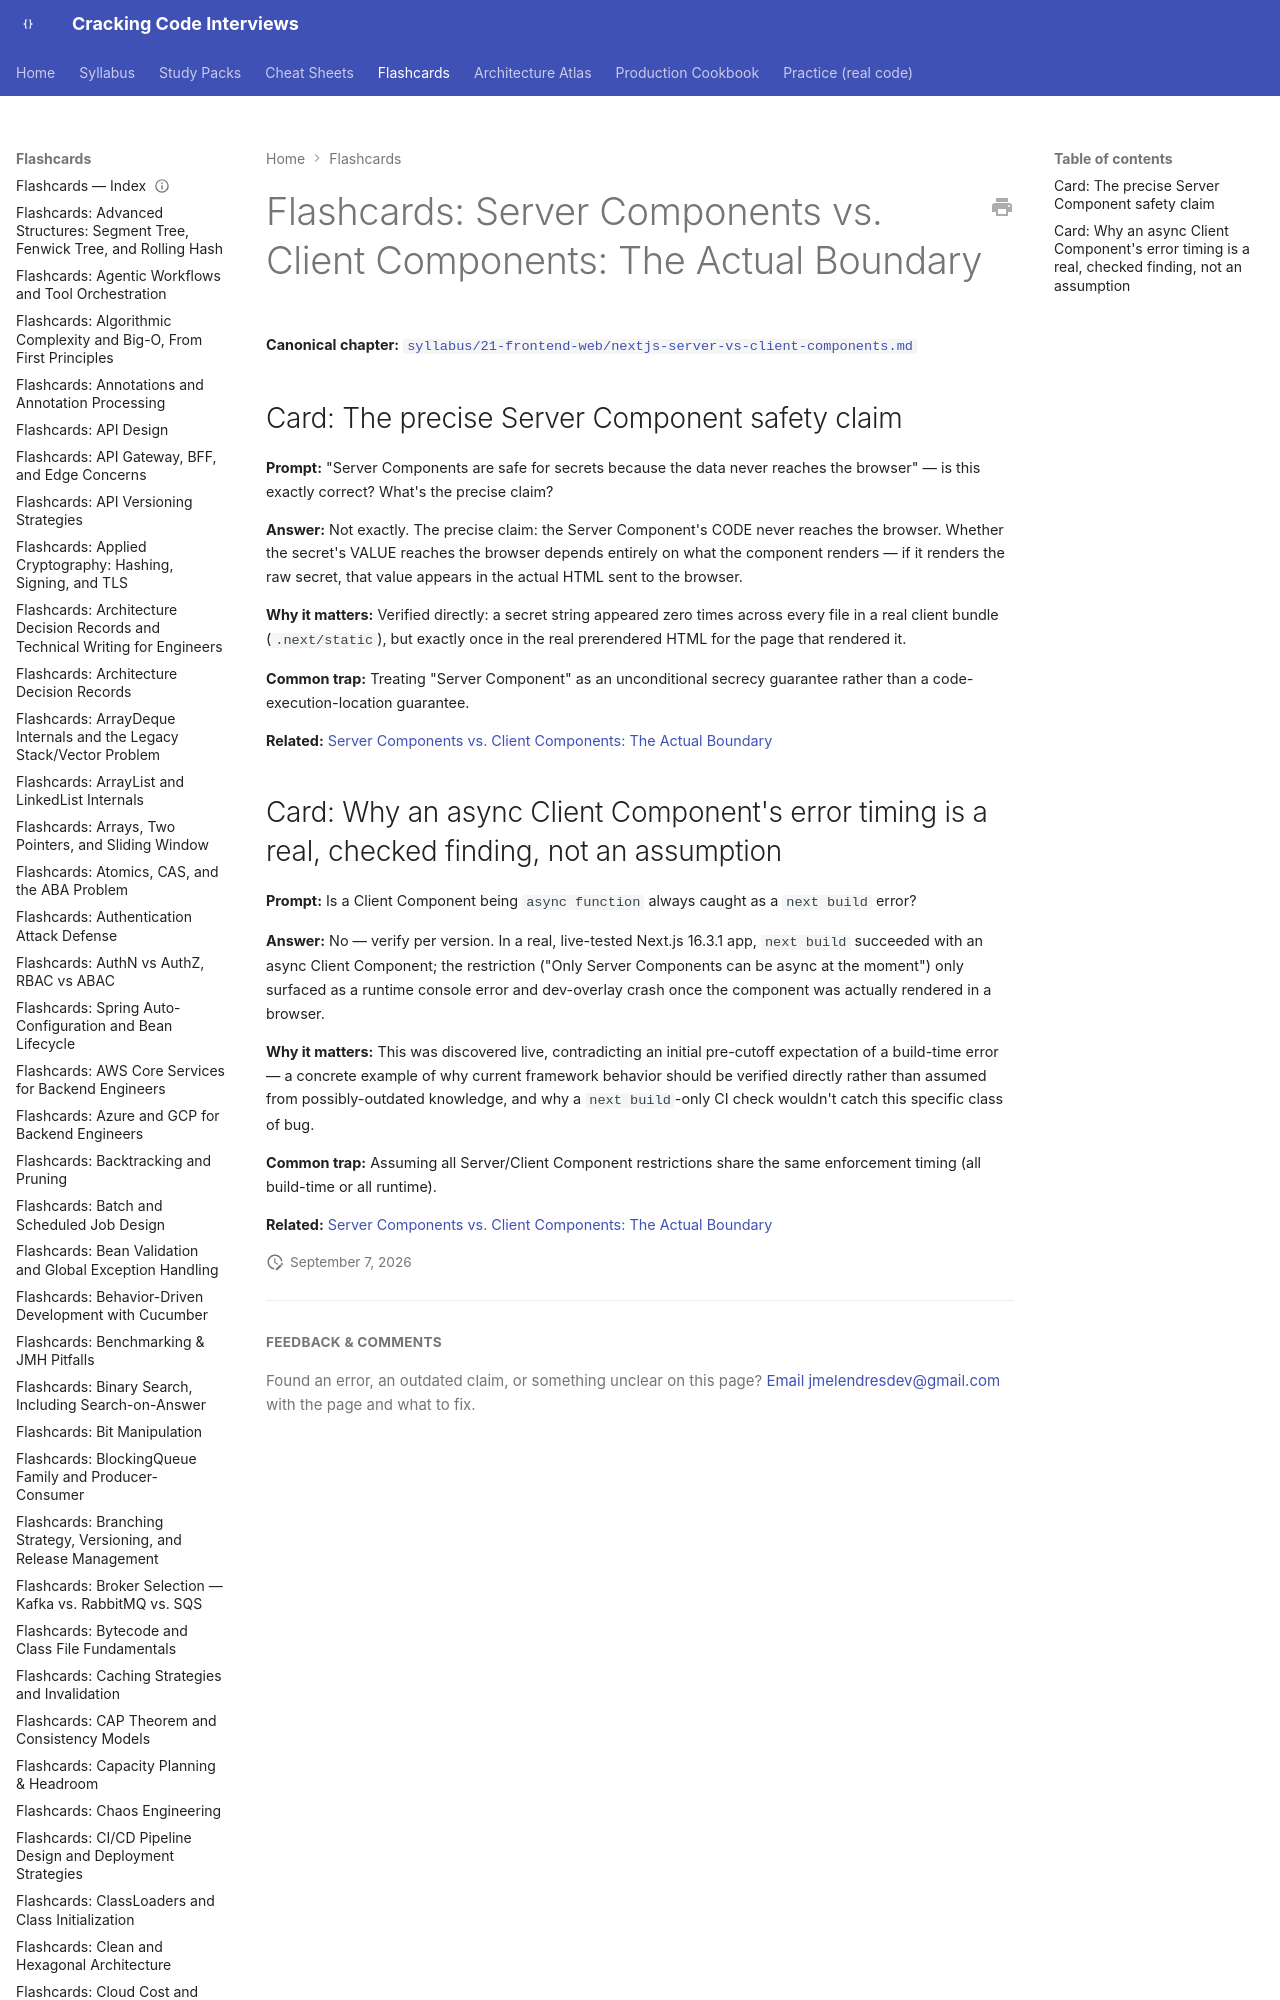

repository: JuanMelendres/cracking-code-interviews · page: flashcards/nextjs-server-vs-client-components/index.html · generator: mkdocs

---
title: "Flashcards: Server Components vs. Client Components: The Actual Boundary"
slug: nextjs-server-vs-client-components
document_type: flashcard-deck
domain: frontend
topic_id: F-203
tier: Intermediate
canonical: ../syllabus/21-frontend-web/nextjs-server-vs-client-components.md
last_updated: 2026-09-07
---
